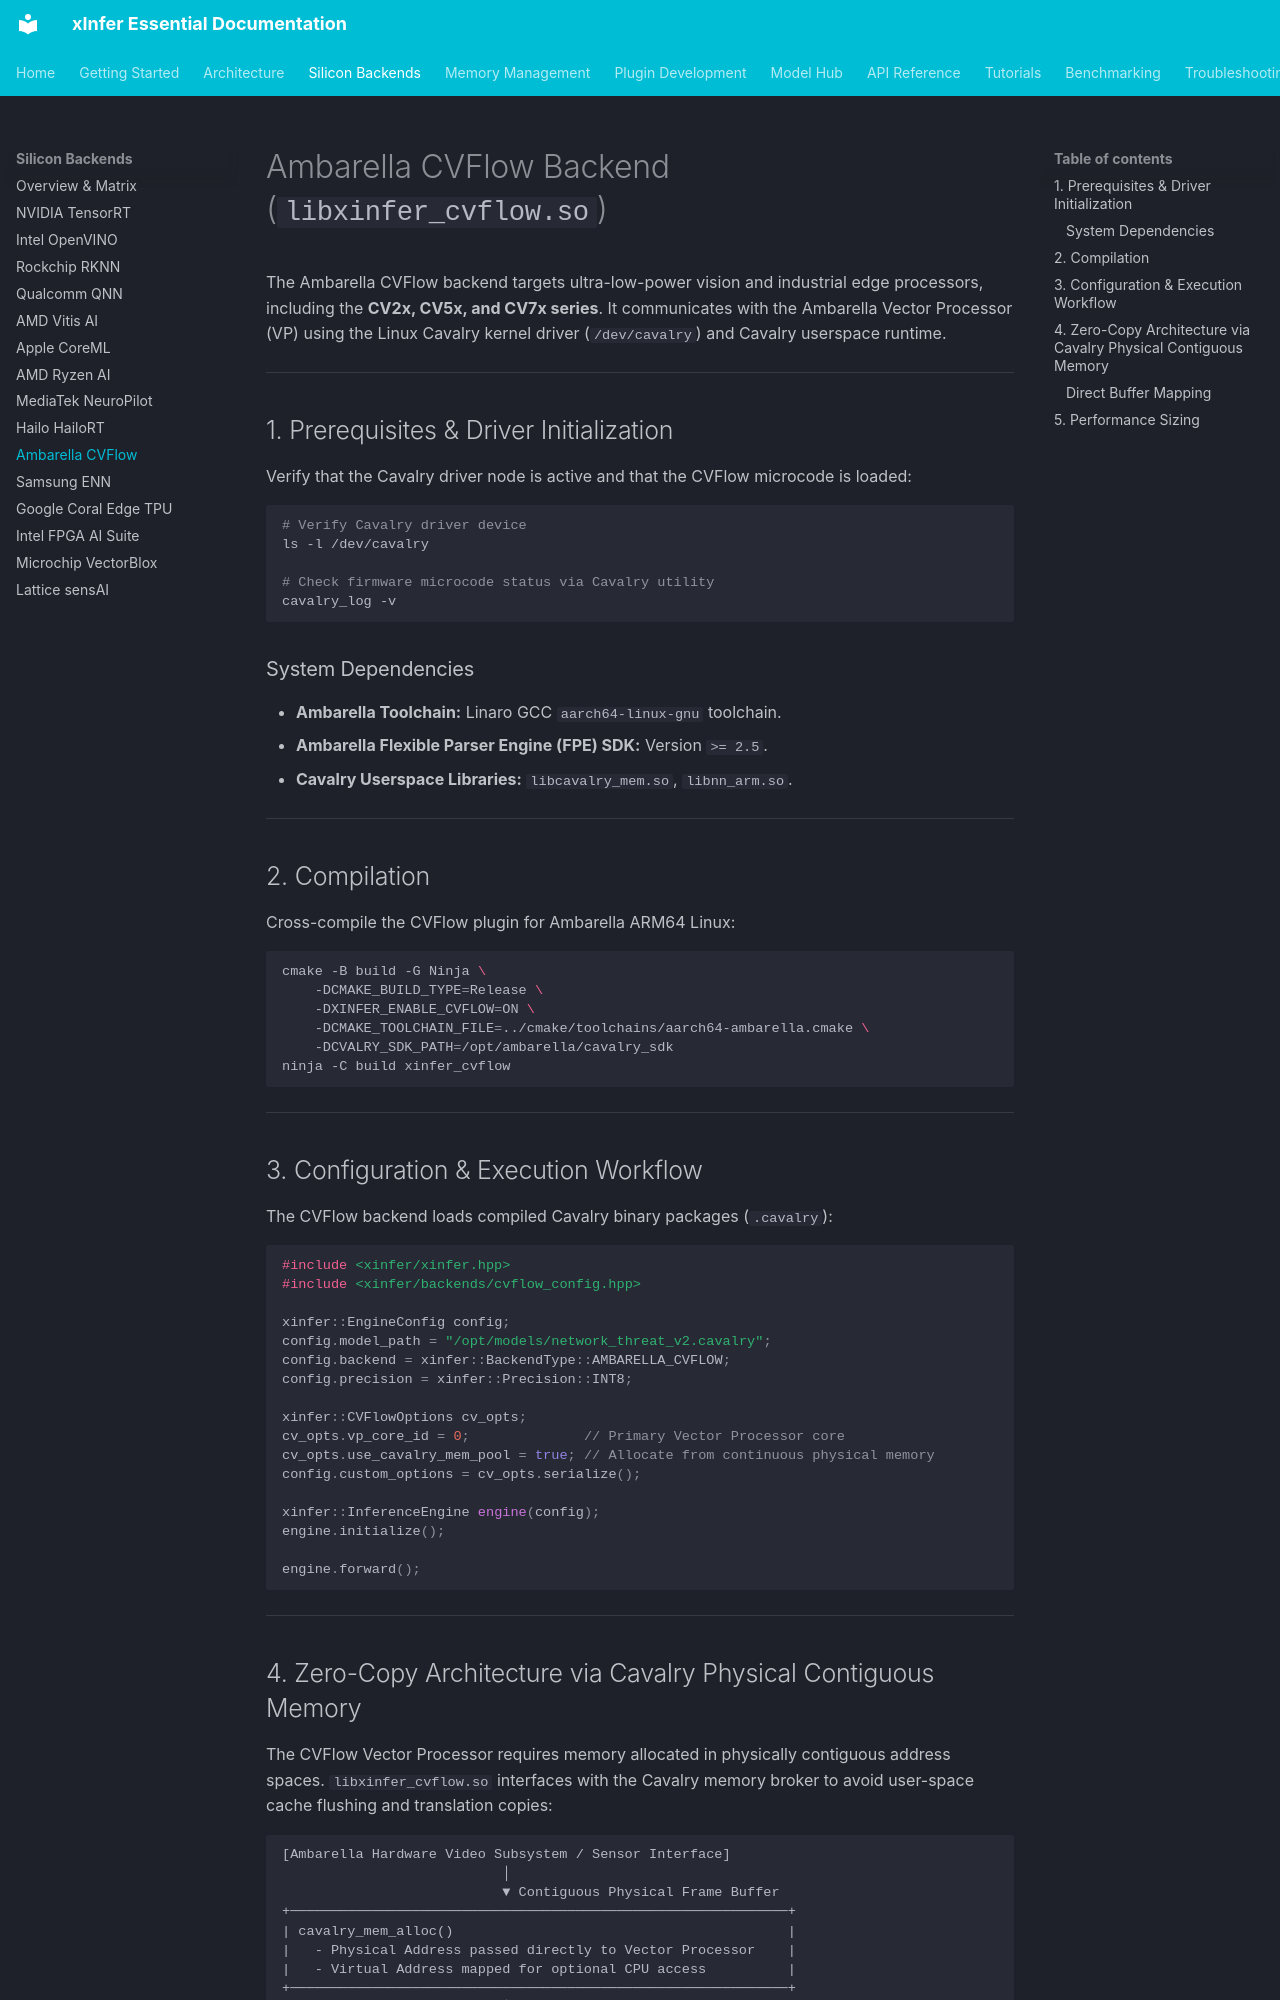

repository: kamisaberi/xinfer-essential · page: silicon-backends/ambarella-cvflow/index.html · generator: mkdocs

# Ambarella CVFlow Backend (`libxinfer_cvflow.so`)

The Ambarella CVFlow backend targets ultra-low-power vision and industrial edge processors, including the **CV2x, CV5x, and CV7x series**. It communicates with the Ambarella Vector Processor (VP) using the Linux Cavalry kernel driver (`/dev/cavalry`) and Cavalry userspace runtime.

---

## 1. Prerequisites & Driver Initialization

Verify that the Cavalry driver node is active and that the CVFlow microcode is loaded:

```bash
# Verify Cavalry driver device
ls -l /dev/cavalry

# Check firmware microcode status via Cavalry utility
cavalry_log -v
```

### System Dependencies

* **Ambarella Toolchain:** Linaro GCC `aarch64-linux-gnu` toolchain.
* **Ambarella Flexible Parser Engine (FPE) SDK:** Version `>= 2.5`.
* **Cavalry Userspace Libraries:** `libcavalry_mem.so`, `libnn_arm.so`.

---

## 2. Compilation

Cross-compile the CVFlow plugin for Ambarella ARM64 Linux:

```bash
cmake -B build -G Ninja \
    -DCMAKE_BUILD_TYPE=Release \
    -DXINFER_ENABLE_CVFLOW=ON \
    -DCMAKE_TOOLCHAIN_FILE=../cmake/toolchains/aarch64-ambarella.cmake \
    -DCVALRY_SDK_PATH=/opt/ambarella/cavalry_sdk
ninja -C build xinfer_cvflow
```

---

## 3. Configuration & Execution Workflow

The CVFlow backend loads compiled Cavalry binary packages (`.cavalry`):

```cpp
#include <xinfer/xinfer.hpp>
#include <xinfer/backends/cvflow_config.hpp>

xinfer::EngineConfig config;
config.model_path = "/opt/models/network_threat_v2.cavalry";
config.backend = xinfer::BackendType::AMBARELLA_CVFLOW;
config.precision = xinfer::Precision::INT8;

xinfer::CVFlowOptions cv_opts;
cv_opts.vp_core_id = 0;              // Primary Vector Processor core
cv_opts.use_cavalry_mem_pool = true; // Allocate from continuous physical memory
config.custom_options = cv_opts.serialize();

xinfer::InferenceEngine engine(config);
engine.initialize();

engine.forward();
```

---
